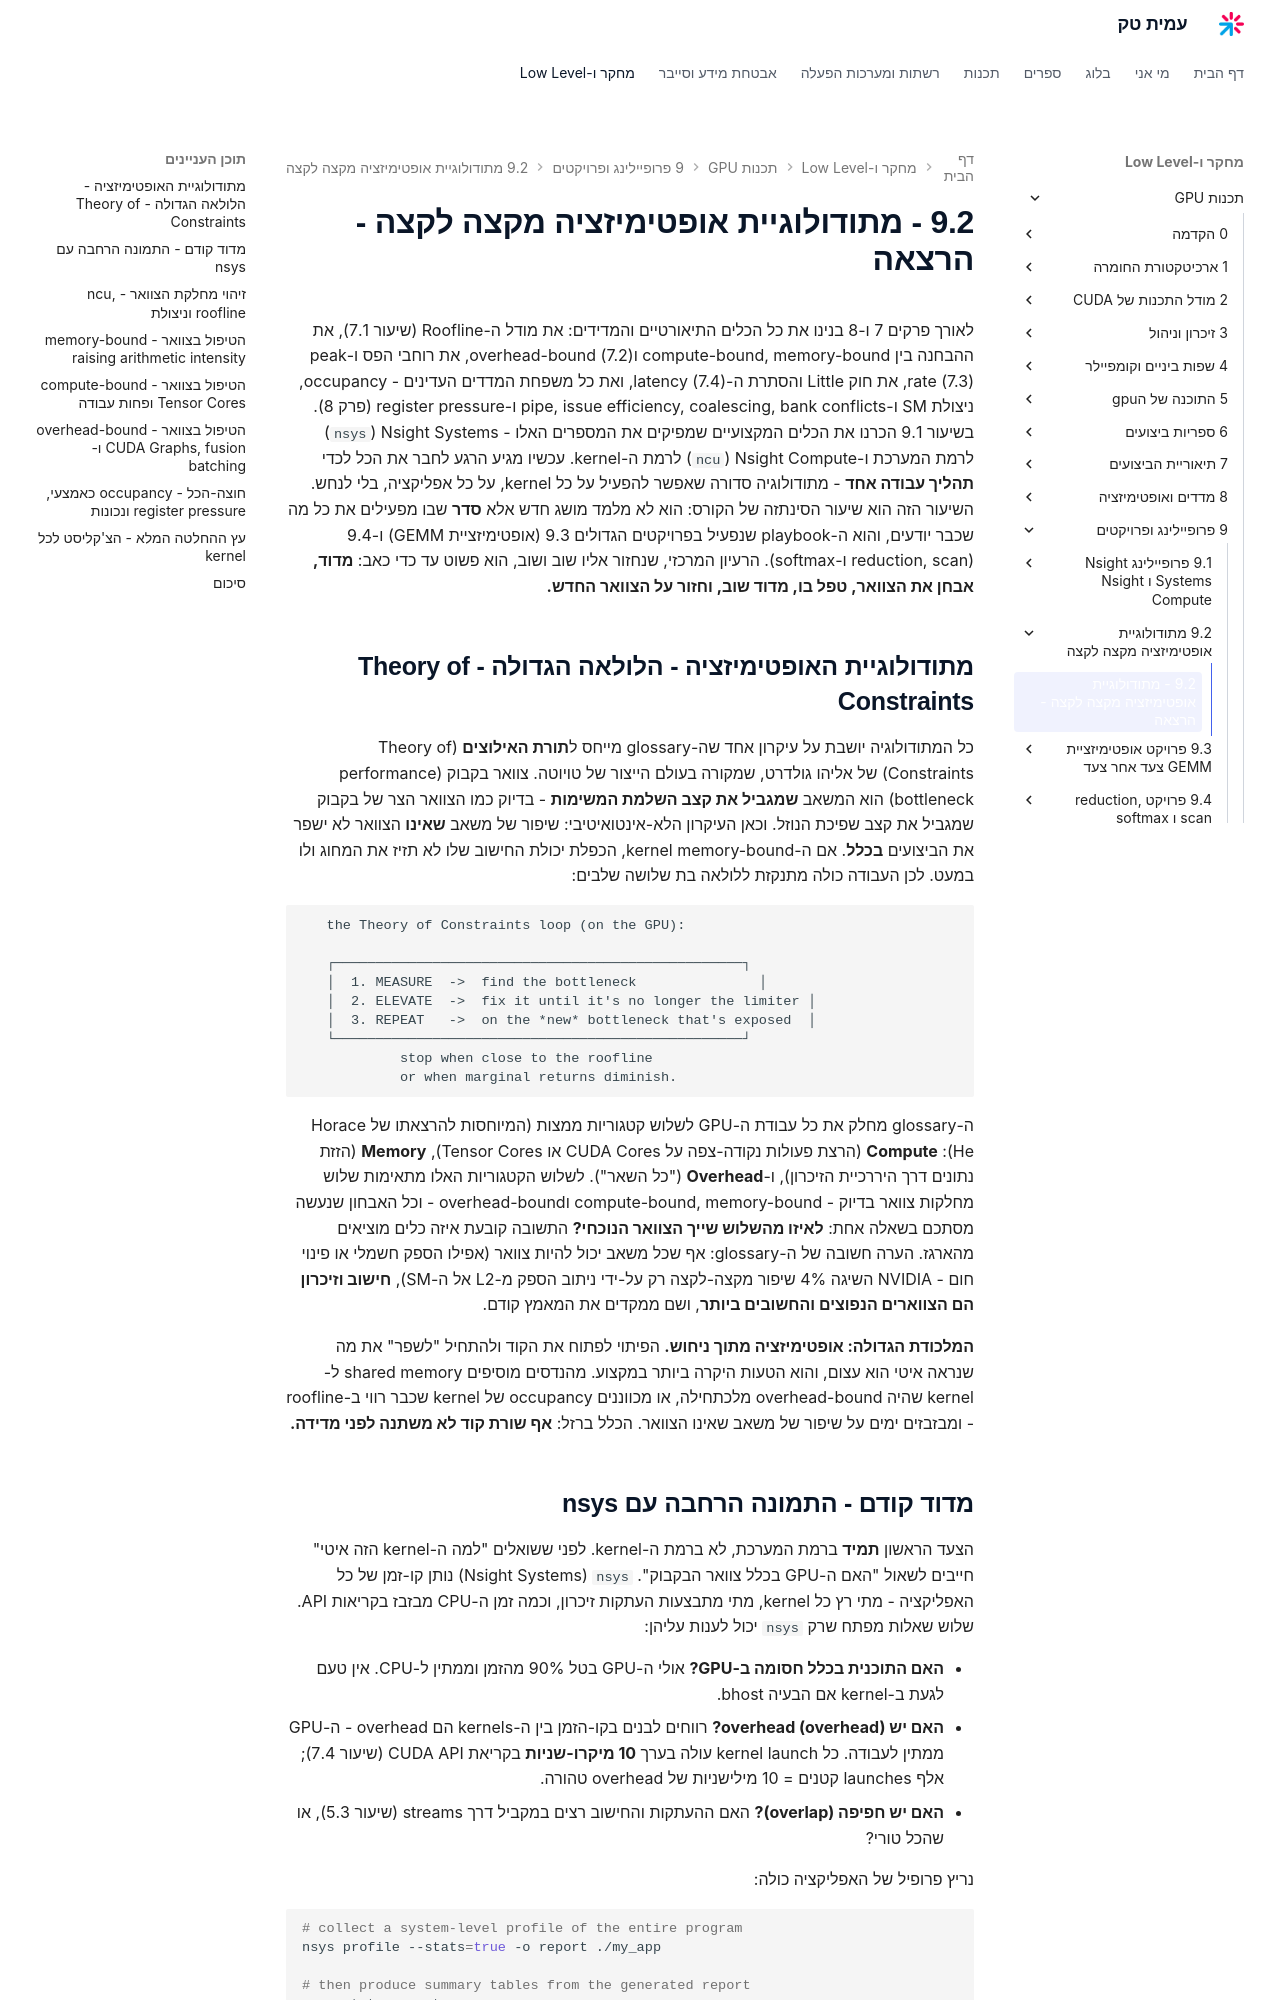

repository: AmitPinchasi/amittech · page: תכנות-GPU/9 - פרופיילינג ופרויקטים/9.2 - מתודולוגיית אופטימיזציה מקצה לקצה/9.2 - מתודולוגיית אופטימיזציה מקצה לקצה - הרצאה/index.html · generator: mkdocs

לאורך פרקים 7 ו-8 בנינו את כל הכלים התיאורטיים והמדידים: את מודל ה-Roofline (שיעור 7.1), את ההבחנה בין compute-bound, memory-bound וoverhead-bound (7.2), את רוחבי הפס ו-peak rate (7.3), את חוק Little והסתרת ה-latency (7.4), ואת כל משפחת המדדים העדינים - occupancy, ניצולת SM ו-pipe, issue efficiency, coalescing, bank conflicts ו-register pressure (פרק 8). בשיעור 9.1 הכרנו את הכלים המקצועיים שמפיקים את המספרים האלו - Nsight Systems (`nsys`) לרמת המערכת ו-Nsight Compute (`ncu`) לרמת ה-kernel. עכשיו מגיע הרגע לחבר את הכל לכדי **תהליך עבודה אחד** - מתודולוגיה סדורה שאפשר להפעיל על כל kernel, על כל אפליקציה, בלי לנחש. השיעור הזה הוא שיעור הסינתזה של הקורס: הוא לא מלמד מושג חדש אלא **סדר** שבו מפעילים את כל מה שכבר יודעים, והוא ה-playbook שנפעיל בפרויקטים הגדולים 9.3 (אופטימיזציית GEMM) ו-9.4 (reduction, scan ו-softmax). הרעיון המרכזי, שנחזור אליו שוב ושוב, הוא פשוט עד כדי כאב: **מדוד, אבחן את הצוואר, טפל בו, מדוד שוב, וחזור על הצוואר החדש.**

## מתודולוגיית האופטימיזציה - הלולאה הגדולה - Theory of Constraints

כל המתודולוגיה יושבת על עיקרון אחד שה-glossary מייחס ל**תורת האילוצים** (Theory of Constraints) של אליהו גולדרט, שמקורה בעולם הייצור של טויוטה. צוואר בקבוק (performance bottleneck) הוא המשאב **שמגביל את קצב השלמת המשימות** - בדיוק כמו הצוואר הצר של בקבוק שמגביל את קצב שפיכת הנוזל. וכאן העיקרון הלא-אינטואיטיבי: שיפור של משאב **שאינו** הצוואר לא ישפר את הביצועים **בכלל**. אם ה-kernel memory-bound, הכפלת יכולת החישוב שלו לא תזיז את המחוג ולו במעט. לכן העבודה כולה מתנקזת ללולאה בת שלושה שלבים:

```text
   the Theory of Constraints loop (on the GPU):

   ┌──────────────────────────────────────────────────┐
   │  1. MEASURE  ->  find the bottleneck               │
   │  2. ELEVATE  ->  fix it until it's no longer the limiter │
   │  3. REPEAT   ->  on the *new* bottleneck that's exposed  │
   └──────────────────────────────────────────────────┘
            stop when close to the roofline
            or when marginal returns diminish.
```

ה-glossary מחלק את כל עבודת ה-GPU לשלוש קטגוריות ממצות (המיוחסות להרצאתו של Horace He): **Compute** (הרצת פעולות נקודה-צפה על CUDA Cores או Tensor Cores), **Memory** (הזזת נתונים דרך היררכיית הזיכרון), ו-**Overhead** ("כל השאר"). לשלוש הקטגוריות האלו מתאימות שלוש מחלקות צוואר בדיוק - compute-bound, memory-bound וoverhead-bound - וכל האבחון שנעשה מסתכם בשאלה אחת: **לאיזו מהשלוש שייך הצוואר הנוכחי?** התשובה קובעת איזה כלים מוציאים מהארגז. הערה חשובה של ה-glossary: אף שכל משאב יכול להיות צוואר (אפילו הספק חשמלי או פינוי חום - NVIDIA השיגה 4% שיפור מקצה-לקצה רק על-ידי ניתוב הספק מ-L2 אל ה-SM), **חישוב וזיכרון הם הצווארים הנפוצים והחשובים ביותר**, ושם ממקדים את המאמץ קודם.

**המלכודת הגדולה: אופטימיזציה מתוך ניחוש.** הפיתוי לפתוח את הקוד ולהתחיל "לשפר" את מה שנראה איטי הוא עצום, והוא הטעות היקרה ביותר במקצוע. מהנדסים מוסיפים shared memory ל-kernel שהיה overhead-bound מלכתחילה, או מכווננים occupancy של kernel שכבר רווי ב-roofline - ומבזבזים ימים על שיפור של משאב שאינו הצוואר. הכלל ברזל: **אף שורת קוד לא משתנה לפני מדידה.**
